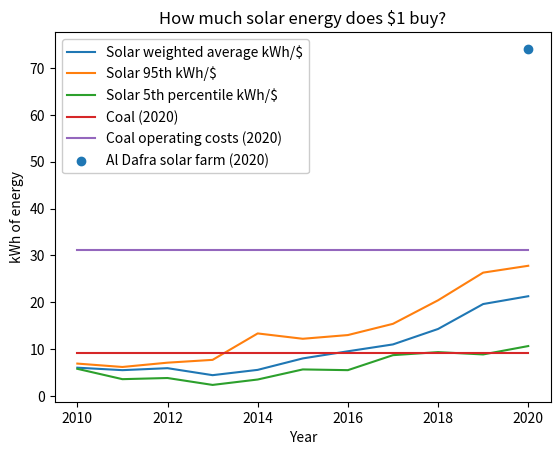

The matplotlib source for this figure:
import numpy as np
import matplotlib.pyplot as plt

# PV solar LCOE $/kwh, weighted average  2010-2020
# Data from https://www.irena.org/publications/2019/May/Renewable-power-generation-costs-in-2018
irena_pv_auction = np.array([
              0.166,
              0.182,
              0.169,
              0.226,
              0.180,
              0.125,
              0.105,
              0.091,
              0.070,
              0.051,
              0.047])

irena_pv_5 = np.array([0.145, 0.162, 0.141, 0.130, 0.075, 0.082, 0.077, 0.065, 0.049, 0.038, 0.036])
irena_pv_95 = np.array([0.173, 0.280, 0.262, 0.427, 0.286, 0.177, 0.182, 0.115, 0.107, 0.113, 0.094]) 
# Coal numbers from Wikipedia and https://carbontracker.org/reports/understanding-operating-cost-coal-fired-power-us-example/ resp.
coal = np.full((11,), 0.110)
coal_opex = np.full((11,), 0.032)

if __name__ == "__main__":
    years = range(2010, 2021)
    plt.plot(years, 1/irena_pv_auction)
    plt.plot(years, 1/irena_pv_5)
    plt.plot(years, 1/irena_pv_95)
    plt.plot(years, 1 / coal)
    plt.plot(years, 1 / coal_opex)
    plt.scatter([2020,], [1/0.0135,])
    plt.legend(["Solar weighted average kWh/$",
                "Solar 95th kWh/$",
                "Solar 5th percentile kWh/$",
                "Coal (2020)",
                "Coal operating costs (2020)",
                "Al Dafra solar farm (2020)"],
               loc="upper left", framealpha=1)
    plt.xlabel("Year")
    plt.ylabel("kWh of energy")
    plt.title("How much solar energy does $1 buy?")
    plt.show()